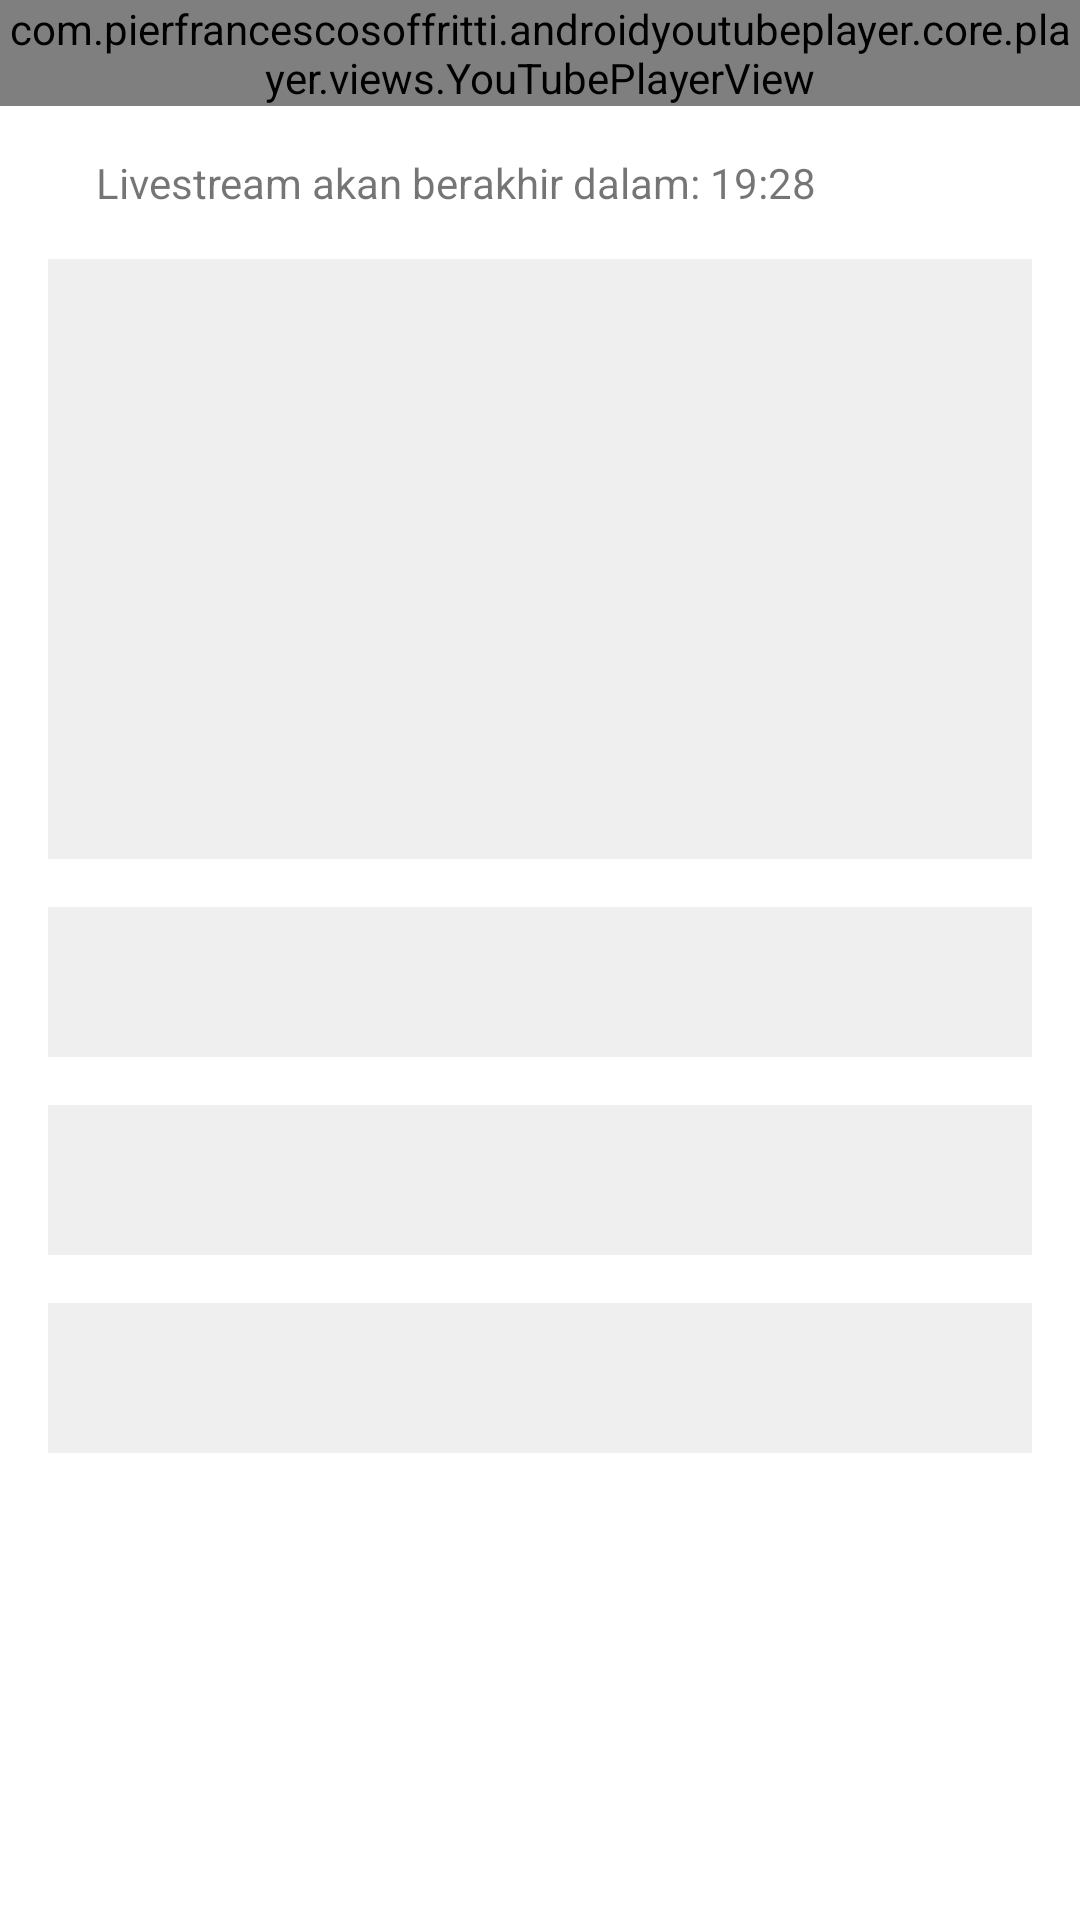

This screen was rendered from an Android layout file. Write that file and the resources it references.
<!-- AndroidManifest.xml: application theme Theme.YoutubeLikeWA -->
<!-- res/layout/activity_full_screen.xml -->
<?xml version="1.0" encoding="utf-8"?>
<androidx.constraintlayout.widget.ConstraintLayout xmlns:android="http://schemas.android.com/apk/res/android"
    xmlns:app="http://schemas.android.com/apk/res-auto"
    android:layout_width="match_parent"
    android:layout_height="wrap_content"
    android:orientation="vertical">

    <com.pierfrancescosoffritti.androidyoutubeplayer.core.player.views.YouTubePlayerView
        android:id="@+id/youtube_player_view"
        android:layout_width="match_parent"
        android:layout_height="wrap_content"
        app:autoPlay="true"
        app:layout_constraintTop_toTopOf="parent"
        app:showFullScreenButton="false"
        app:videoId="k2gOsvK8XNM" />

    <TextView
        android:id="@+id/tvDuedate"
        android:layout_width="0dp"
        android:layout_height="wrap_content"
        android:layout_marginStart="16dp"
        android:layout_marginEnd="16dp"
        android:padding="16dp"
        android:text="Livestream akan berakhir dalam: 19:28"
        app:layout_constraintEnd_toEndOf="parent"
        app:layout_constraintStart_toStartOf="parent"
        app:layout_constraintTop_toBottomOf="@id/youtube_player_view" />

    <View
        android:id="@+id/view1"
        android:layout_width="0dp"
        android:layout_height="200dp"
        android:layout_marginStart="16dp"
        android:layout_marginEnd="16dp"
        android:background="#10000000"
        app:layout_constraintEnd_toEndOf="parent"
        app:layout_constraintStart_toStartOf="parent"
        app:layout_constraintTop_toBottomOf="@id/tvDuedate" />

    <View
        android:id="@+id/view2"
        android:layout_width="0dp"
        android:layout_height="50dp"
        android:layout_marginStart="16dp"
        android:layout_marginTop="16dp"
        android:layout_marginEnd="16dp"
        android:background="#10000000"
        app:layout_constraintEnd_toEndOf="parent"
        app:layout_constraintStart_toStartOf="parent"
        app:layout_constraintTop_toBottomOf="@id/view1" />

    <View
        android:id="@+id/view3"
        android:layout_width="0dp"
        android:layout_height="50dp"
        android:layout_marginStart="16dp"
        android:layout_marginTop="16dp"
        android:layout_marginEnd="16dp"
        android:background="#10000000"
        app:layout_constraintEnd_toEndOf="parent"
        app:layout_constraintStart_toStartOf="parent"
        app:layout_constraintTop_toBottomOf="@id/view2" />

    <View
        android:id="@+id/view4"
        android:layout_width="0dp"
        android:layout_height="50dp"
        android:layout_marginStart="16dp"
        android:layout_marginTop="16dp"
        android:layout_marginEnd="16dp"
        android:background="#10000000"
        app:layout_constraintEnd_toEndOf="parent"
        app:layout_constraintStart_toStartOf="parent"
        app:layout_constraintTop_toBottomOf="@id/view3" />
</androidx.constraintlayout.widget.ConstraintLayout>
<!-- resources referenced by this layout -->
<resources>
  <style name="Theme.YoutubeLikeWA" parent="Theme.MaterialComponents.DayNight.DarkActionBar">
          
          <item name="colorPrimary">@color/purple_500</item>
          <item name="colorPrimaryVariant">@color/purple_700</item>
          <item name="colorOnPrimary">@color/white</item>
          
          <item name="colorSecondary">@color/teal_200</item>
          <item name="colorSecondaryVariant">@color/teal_700</item>
          <item name="colorOnSecondary">@color/black</item>
          
          <item name="android:statusBarColor" tools:targetApi="l">?attr/colorPrimaryVariant</item>
          
      </style>
  <!-- not gathered from this repository: default colours our renderer supplied (Android Studio template values) -->
  <color name="purple_500">#FF6200EE</color>
  <color name="purple_700">#FF3700B3</color>
  <color name="teal_200">#FF03DAC5</color>
  <color name="teal_700">#FF018786</color>
  <color name="black">#FF000000</color>
  <color name="white">#FFFFFFFF</color>
</resources>
